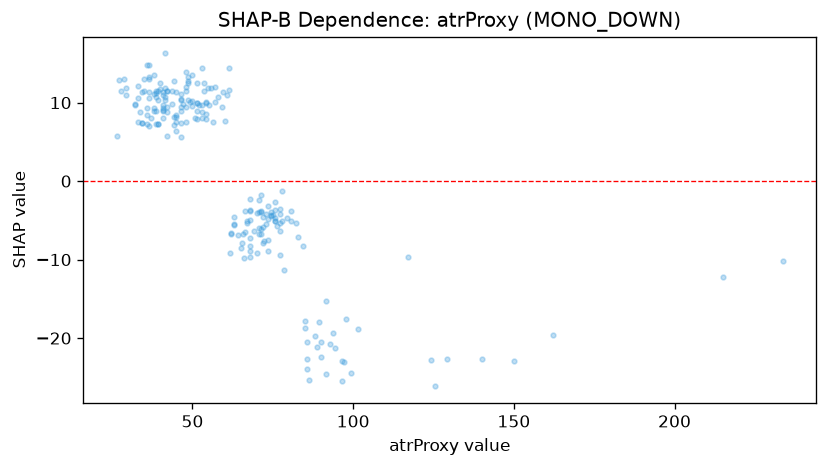

Values plotted in this chart, from the file beside it:
feature_value, shap_value
35.0, 12.99
41.4, 10.28
37.9, 8.898
29.3, 10.96
26.4, 5.776
32.9, 10.6
57.9, 10.69
42.1, 11.46
40.7, 9.676
38.6, 8.948
34.3, 7.403
34.3, 11.39
32.9, 7.483
39.3, 10.38
27.1, 12.9
36.4, 13.03
40.7, 10.97
36.4, 10.6
38.6, 11.2
46.4, 7.422
50.0, 13.47
54.3, 10.05
51.4, 9.946
35.7, 7.314
35.7, 9.362
28.6, 13.02
37.9, 11.04
42.1, 8.843
38.6, 10.67
40.7, 8.074
57.1, 10.11
37.9, 9.312
32.9, 12.07
40.7, 8.894
35.7, 8.396
37.1, 8.026
50.7, 8.058
45.0, 7.532
56.4, 7.562
46.4, 8.91
41.4, 10.78
45.0, 11.37
44.3, 8.199
34.3, 7.358
44.3, 7.106
40.7, 9.08
46.4, 5.561
33.6, 8.862
38.6, 7.239
36.4, 6.96
43.6, 9.788
41.4, 11.82
48.6, 12.47
29.3, 11.92
39.3, 7.289
53.6, 11.49
54.3, 8.608
43.6, 11.5
39.3, 7.276
46.4, 10.28
... 160 more rows
